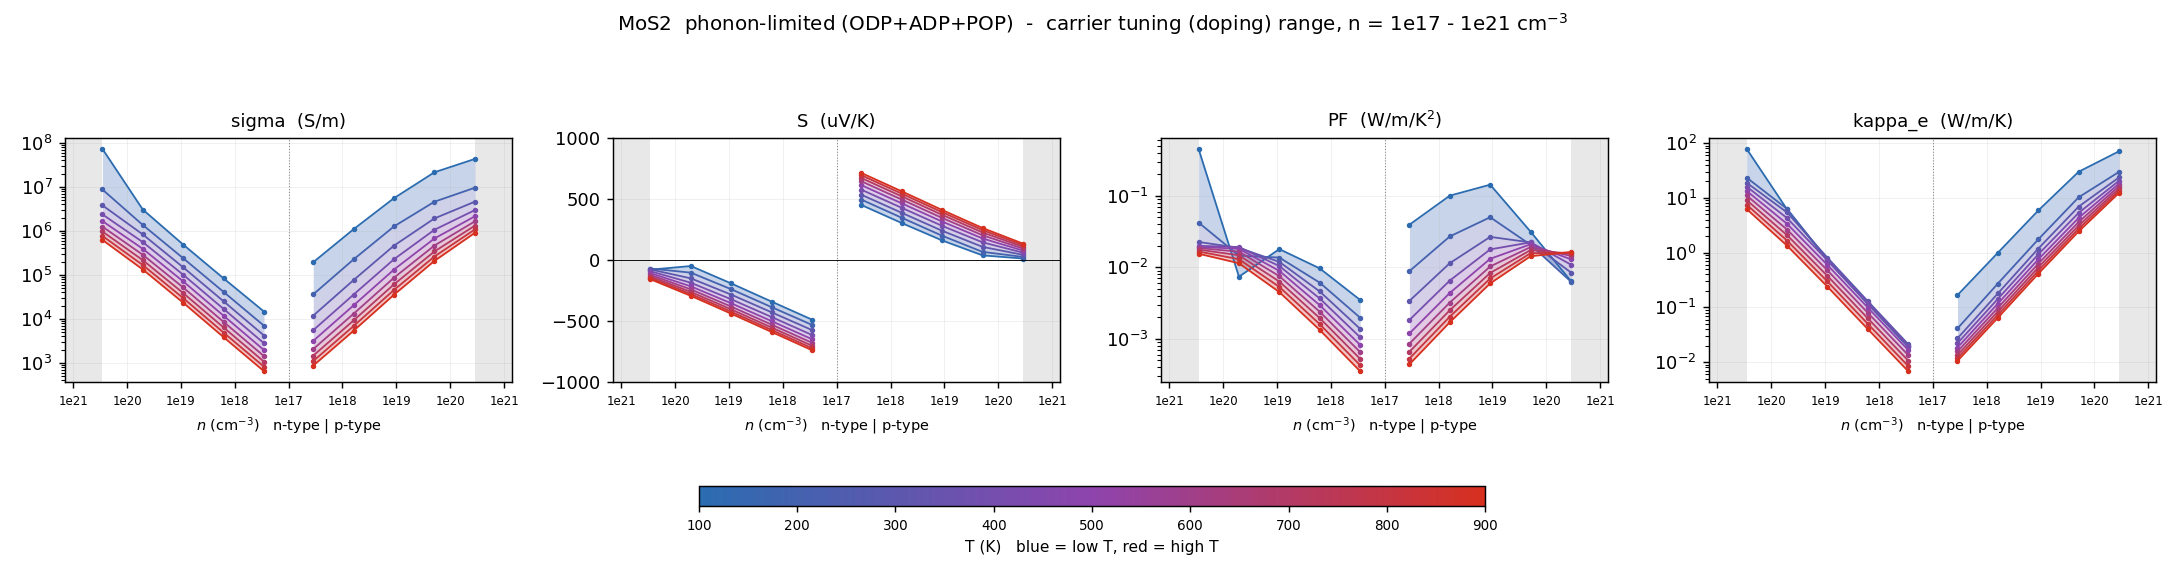

Source data for this figure (header and first rows):
# dataset=intrinsic  label=phonon-limite…
T_K, type, n_cell_cm-3, n_2D_cm-2, carriers_per_atom, in_interpret_range, sigma_S/m, S_uV/K, PF_W/mK2, kappa_e_W/mK, mu_cm2/Vs, flag
100, n, -2.86705e+20, 1e+14, 0.02841, NO, 7.36476e+07, -78.55, 0.4544, 78.7, 3089, 
100, n, -5.09842e+19, 1.77828e+13, 0.005053, yes, 3.06907e+06, -49.12, 0.007406, 6.181, 723.9, 
100, n, -9.06642e+18, 3.16228e+12, 0.0008985, yes, 490964, -191.5, 0.018, 0.7212, 651.2, 
100, n, -1.61226e+18, 5.62341e+11, 0.0001598, yes, 83767, -340, 0.009682, 0.1156, 624.8, 
100, n, -2.86705e+17, 1e+11, 2.84137e-05, yes, 14765, -487.3, 0.003506, 0.01953, 619.3, 
100, p, 2.86705e+17, 1e+11, 2.84137e-05, yes, 195090, 449.9, 0.03949, 0.1676, 8183, 
100, p, 1.61226e+18, 5.62341e+11, 0.0001598, yes, 1.10016e+06, 302.5, 0.1006, 0.9948, 8206, 
100, p, 9.06642e+18, 3.16228e+12, 0.0008985, yes, 5.5806e+06, 160.2, 0.1433, 5.887, 7402, 
100, p, 5.09842e+19, 1.77828e+13, 0.005053, yes, 2.15858e+07, 38.25, 0.03158, 30.01, 5091, 
100, p, 2.86705e+20, 1e+14, 0.02841, NO, 4.33394e+07, 12.18, 0.006431, 71, 1818, 
200, n, -2.86705e+20, 1e+14, 0.02841, NO, 8.77368e+06, -69.48, 0.04236, 23.45, 368, 
200, n, -5.09842e+19, 1.77828e+13, 0.005053, yes, 1.36838e+06, -103.2, 0.01457, 6.296, 322.8, 
200, n, -9.06642e+18, 3.16228e+12, 0.0008985, yes, 240216, -238.9, 0.01371, 0.7537, 318.6, 
200, n, -1.61226e+18, 5.62341e+11, 0.0001598, yes, 41177, -385.4, 0.006115, 0.1172, 307.1, 
200, n, -2.86705e+17, 1e+11, 2.84137e-05, yes, 7026, -530.4, 0.001976, 0.01877, 294.7, 
200, p, 2.86705e+17, 1e+11, 2.84137e-05, yes, 36252, 494.1, 0.008851, 0.04124, 1521, 
200, p, 1.61226e+18, 5.62341e+11, 0.0001598, yes, 226572, 345.7, 0.02707, 0.2725, 1690, 
200, p, 9.06642e+18, 3.16228e+12, 0.0008985, yes, 1.27151e+06, 198.7, 0.05022, 1.749, 1686, 
200, p, 5.09842e+19, 1.77828e+13, 0.005053, yes, 4.62454e+06, 66.87, 0.02068, 10.25, 1091, 
200, p, 2.86705e+20, 1e+14, 0.02841, NO, 9.60717e+06, 25.63, 0.006311, 29.86, 403, 
300, n, -2.86705e+20, 1e+14, 0.02841, NO, 3.83393e+06, -76.89, 0.02267, 18.94, 160.8, 
300, n, -5.09842e+19, 1.77828e+13, 0.005053, yes, 833762, -150, 0.01876, 5.424, 196.7, 
300, n, -9.06642e+18, 3.16228e+12, 0.0008985, yes, 149260, -282.8, 0.01194, 0.8102, 198, 
300, n, -1.61226e+18, 5.62341e+11, 0.0001598, yes, 25213, -427.4, 0.004606, 0.1299, 188.1, 
300, n, -2.86705e+17, 1e+11, 2.84137e-05, yes, 4212, -572.6, 0.001381, 0.02127, 176.7, 
300, p, 2.86705e+17, 1e+11, 2.84137e-05, yes, 11925, 533.9, 0.0034, 0.02713, 500.2, 
300, p, 1.61226e+18, 5.62341e+11, 0.0001598, yes, 76847, 386, 0.01145, 0.18, 573.2, 
300, p, 9.06642e+18, 3.16228e+12, 0.0008985, yes, 465611, 239.4, 0.02669, 1.185, 617.6, 
300, p, 5.09842e+19, 1.77828e+13, 0.005053, yes, 1.92833e+06, 107.7, 0.02235, 6.928, 454.8, 
300, p, 2.86705e+20, 1e+14, 0.02841, NO, 4.63247e+06, 42.78, 0.008479, 23.68, 194.3, 
400, n, -2.86705e+20, 1e+14, 0.02841, NO, 2.38226e+06, -91.71, 0.02004, 16.08, 99.92, 
400, n, -5.09842e+19, 1.77828e+13, 0.005053, yes, 558371, -185.8, 0.01927, 4.279, 131.7, 
400, n, -9.06642e+18, 3.16228e+12, 0.0008985, yes, 101254, -321, 0.01044, 0.723, 134.3, 
400, n, -1.61226e+18, 5.62341e+11, 0.0001598, yes, 16916, -466, 0.003674, 0.1189, 126.2, 
400, n, -2.86705e+17, 1e+11, 2.84137e-05, yes, 2807, -612.6, 0.001053, 0.01978, 117.7, 
400, p, 2.86705e+17, 1e+11, 2.84137e-05, yes, 5558, 575.1, 0.001838, 0.02217, 233.1, 
400, p, 1.61226e+18, 5.62341e+11, 0.0001598, yes, 35944, 426.9, 0.00655, 0.1433, 268.1, 
400, p, 9.06642e+18, 3.16228e+12, 0.0008985, yes, 228456, 279.5, 0.01784, 0.9297, 303, 
400, p, 5.09842e+19, 1.77828e+13, 0.005053, yes, 1.06498e+06, 145, 0.02239, 5.331, 251.2, 
400, p, 2.86705e+20, 1e+14, 0.02841, NO, 2.97778e+06, 60.54, 0.01091, 20.57, 124.9, 
500, n, -2.86705e+20, 1e+14, 0.02841, NO, 1.67888e+06, -107.3, 0.01932, 13.43, 70.42, 
500, n, -5.09842e+19, 1.77828e+13, 0.005053, yes, 393325, -215.2, 0.01822, 3.358, 92.77, 
500, n, -9.06642e+18, 3.16228e+12, 0.0008985, yes, 71442, -353.5, 0.008928, 0.5953, 94.76, 
500, n, -1.61226e+18, 5.62341e+11, 0.0001598, yes, 11856, -499.7, 0.00296, 0.09924, 88.43, 
500, n, -2.86705e+17, 1e+11, 2.84137e-05, yes, 1968, -647.3, 0.0008243, 0.01664, 82.52, 
500, p, 2.86705e+17, 1e+11, 2.84137e-05, yes, 3179, 612.2, 0.001192, 0.0185, 133.3, 
500, p, 1.61226e+18, 5.62341e+11, 0.0001598, yes, 20444, 463.4, 0.004391, 0.1174, 152.5, 
500, p, 9.06642e+18, 3.16228e+12, 0.0008985, yes, 133214, 314.5, 0.01317, 0.7537, 176.7, 
500, p, 5.09842e+19, 1.77828e+13, 0.005053, yes, 675416, 176.5, 0.02105, 4.319, 159.3, 
500, p, 2.86705e+20, 1e+14, 0.02841, NO, 2.1521e+06, 77.6, 0.01296, 18.25, 90.27, 
600, n, -2.86705e+20, 1e+14, 0.02841, NO, 1.25657e+06, -121.8, 0.01864, 11.08, 52.7, 
600, n, -5.09842e+19, 1.77828e+13, 0.005053, yes, 287897, -239.9, 0.01658, 2.641, 67.9, 
600, n, -9.06642e+18, 3.16228e+12, 0.0008985, yes, 51972, -380.9, 0.007539, 0.4751, 68.93, 
600, n, -1.61226e+18, 5.62341e+11, 0.0001598, yes, 8590, -528.1, 0.002396, 0.07964, 64.07, 
600, n, -2.86705e+17, 1e+11, 2.84137e-05, yes, 1430, -676.5, 0.0006543, 0.01342, 59.96, 
600, p, 2.86705e+17, 1e+11, 2.84137e-05, yes, 2069, 643.8, 0.0008578, 0.01568, 86.8, 
600, p, 1.61226e+18, 5.62341e+11, 0.0001598, yes, 13197, 494.5, 0.003228, 0.09821, 98.44, 
600, p, 9.06642e+18, 3.16228e+12, 0.0008985, yes, 86940, 344.2, 0.0103, 0.6279, 115.3, 
600, p, 5.09842e+19, 1.77828e+13, 0.005053, yes, 466901, 203, 0.01925, 3.627, 110.1, 
... 31 more rows
